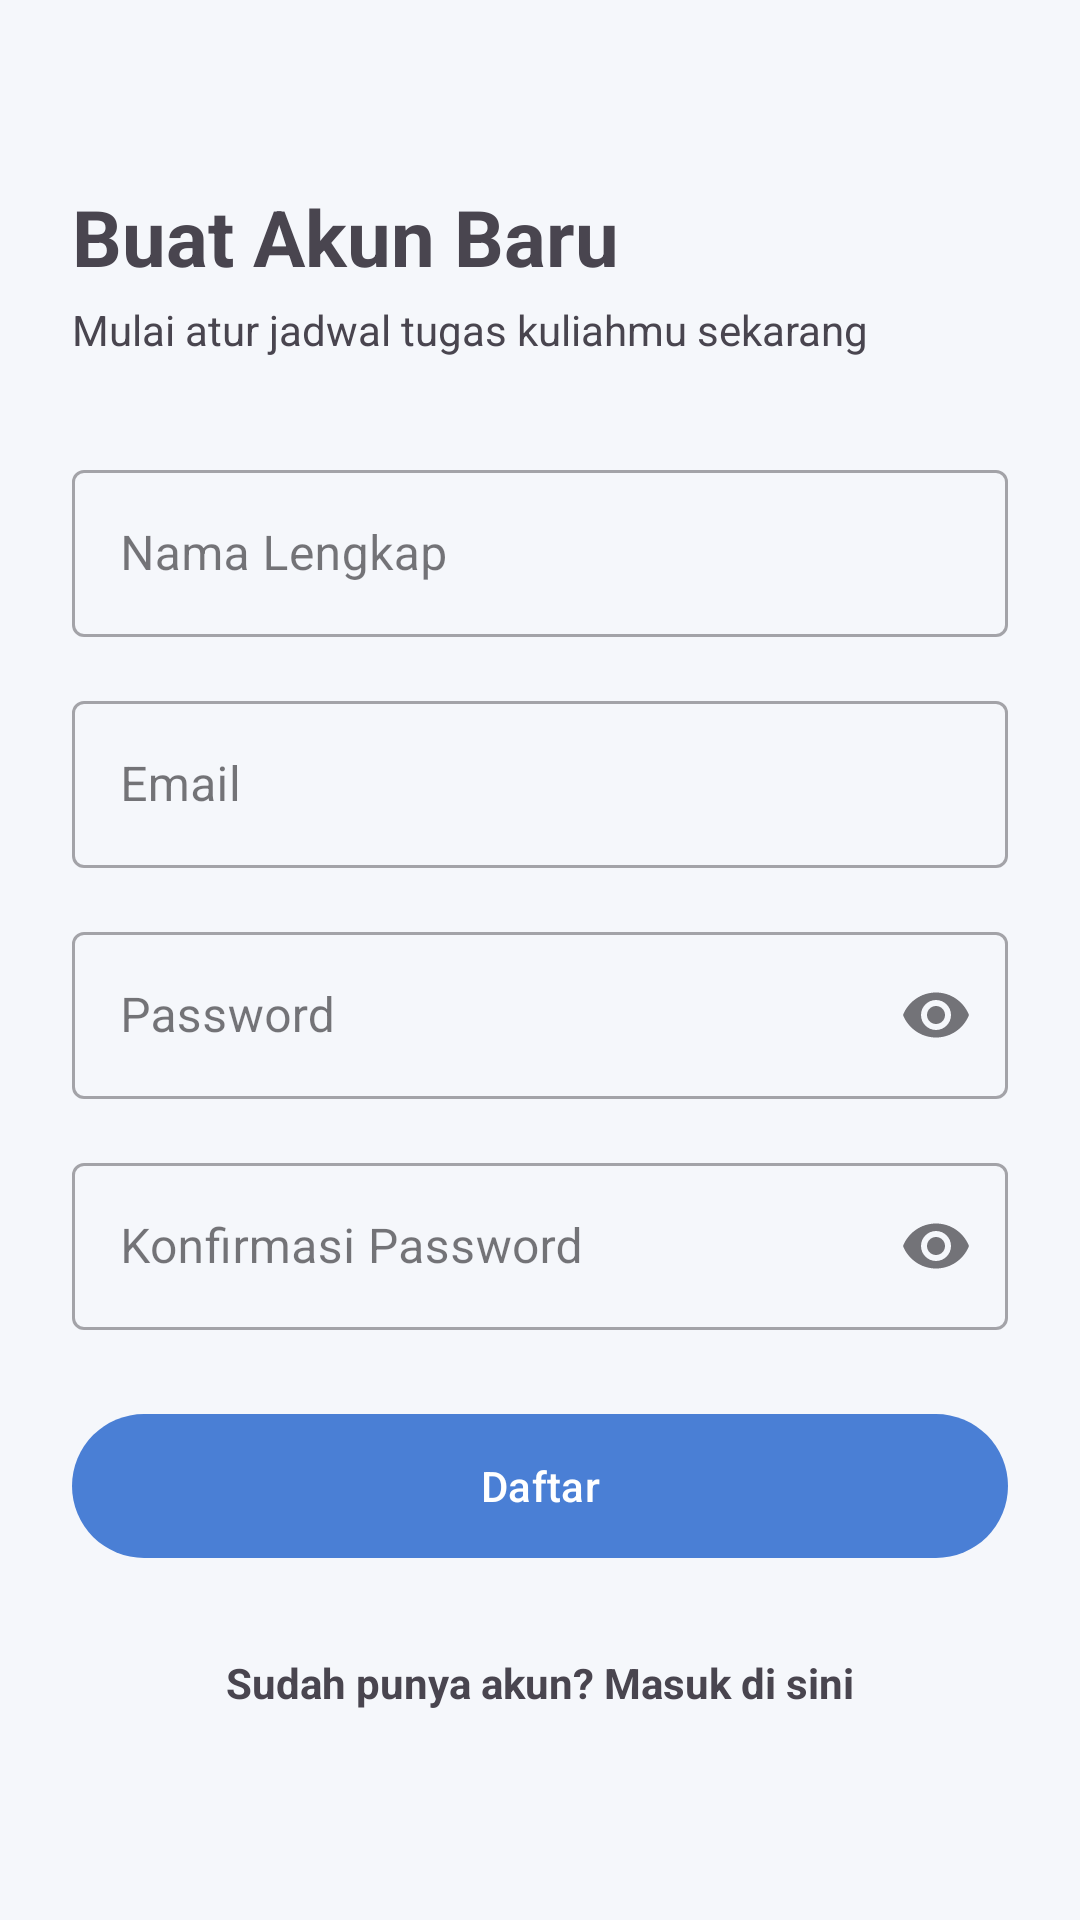

Produce the Android XML layout that renders to this screen, including the resource entries it uses.
<!-- AndroidManifest.xml: application theme Theme.StudyPlan -->
<!-- res/layout/activity_register.xml -->
<?xml version="1.0" encoding="utf-8"?>
<ScrollView xmlns:android="http://schemas.android.com/apk/res/android"
    xmlns:app="http://schemas.android.com/apk/res-auto"
    android:layout_width="match_parent"
    android:layout_height="match_parent"
    android:fillViewport="true">

    <LinearLayout
        android:layout_width="match_parent"
        android:layout_height="wrap_content"
        android:gravity="center_vertical"
        android:orientation="vertical"
        android:padding="24dp">

        <TextView
            android:layout_width="wrap_content"
            android:layout_height="wrap_content"
            android:text="@string/register_title"
            android:textSize="26sp"
            android:textStyle="bold" />

        <TextView
            android:layout_width="wrap_content"
            android:layout_height="wrap_content"
            android:layout_marginTop="4dp"
            android:layout_marginBottom="32dp"
            android:text="@string/register_subtitle"
            android:textSize="14sp" />

        <com.google.android.material.textfield.TextInputLayout
            android:id="@+id/tilName"
            style="@style/Widget.MaterialComponents.TextInputLayout.OutlinedBox"
            android:layout_width="match_parent"
            android:layout_height="wrap_content"
            android:hint="@string/hint_name">

            <com.google.android.material.textfield.TextInputEditText
                android:id="@+id/etName"
                android:layout_width="match_parent"
                android:layout_height="wrap_content"
                android:inputType="textPersonName" />
        </com.google.android.material.textfield.TextInputLayout>

        <com.google.android.material.textfield.TextInputLayout
            android:id="@+id/tilEmail"
            style="@style/Widget.MaterialComponents.TextInputLayout.OutlinedBox"
            android:layout_width="match_parent"
            android:layout_height="wrap_content"
            android:layout_marginTop="16dp"
            android:hint="@string/hint_email">

            <com.google.android.material.textfield.TextInputEditText
                android:id="@+id/etEmail"
                android:layout_width="match_parent"
                android:layout_height="wrap_content"
                android:inputType="textEmailAddress" />
        </com.google.android.material.textfield.TextInputLayout>

        <com.google.android.material.textfield.TextInputLayout
            android:id="@+id/tilPassword"
            style="@style/Widget.MaterialComponents.TextInputLayout.OutlinedBox"
            android:layout_width="match_parent"
            android:layout_height="wrap_content"
            android:layout_marginTop="16dp"
            android:hint="@string/hint_password"
            app:endIconMode="password_toggle">

            <com.google.android.material.textfield.TextInputEditText
                android:id="@+id/etPassword"
                android:layout_width="match_parent"
                android:layout_height="wrap_content"
                android:inputType="textPassword" />
        </com.google.android.material.textfield.TextInputLayout>

        <com.google.android.material.textfield.TextInputLayout
            android:id="@+id/tilConfirmPassword"
            style="@style/Widget.MaterialComponents.TextInputLayout.OutlinedBox"
            android:layout_width="match_parent"
            android:layout_height="wrap_content"
            android:layout_marginTop="16dp"
            android:hint="@string/hint_confirm_password"
            app:endIconMode="password_toggle">

            <com.google.android.material.textfield.TextInputEditText
                android:id="@+id/etConfirmPassword"
                android:layout_width="match_parent"
                android:layout_height="wrap_content"
                android:inputType="textPassword" />
        </com.google.android.material.textfield.TextInputLayout>

        <ProgressBar
            android:id="@+id/progressBar"
            android:layout_width="wrap_content"
            android:layout_height="wrap_content"
            android:layout_gravity="center"
            android:layout_marginTop="16dp"
            android:visibility="gone" />

        <com.google.android.material.button.MaterialButton
            android:id="@+id/btnRegister"
            android:layout_width="match_parent"
            android:layout_height="56dp"
            android:layout_marginTop="24dp"
            android:text="@string/btn_register" />

        <TextView
            android:id="@+id/tvGoToLogin"
            android:layout_width="wrap_content"
            android:layout_height="wrap_content"
            android:layout_gravity="center"
            android:layout_marginTop="20dp"
            android:padding="8dp"
            android:text="@string/have_account"
            android:textStyle="bold" />

    </LinearLayout>
</ScrollView>
<!-- resources referenced by this layout -->
<resources>
  <string name="btn_register">Daftar</string>
  <string name="have_account">Sudah punya akun? Masuk di sini</string>
  <string name="hint_confirm_password">Konfirmasi Password</string>
  <string name="hint_email">Email</string>
  <string name="hint_name">Nama Lengkap</string>
  <string name="hint_password">Password</string>
  <string name="register_subtitle">Mulai atur jadwal tugas kuliahmu sekarang</string>
  <string name="register_title">Buat Akun Baru</string>
  <style name="Theme.StudyPlan" parent="Base.Theme.StudyPlan" />
  <style name="Base.Theme.StudyPlan" parent="Theme.Material3.DayNight.NoActionBar">
          <item name="colorPrimary">@color/primary_blue</item>
          <item name="colorOnPrimary">@color/white</item>
          <item name="android:statusBarColor">@color/primary_dark</item>
          <item name="android:windowBackground">@color/bg_light</item>
      </style>
  <color name="primary_blue">#4A7FD5</color>
  <color name="white">#FFFFFFFF</color>
  <color name="primary_dark">#3B69B8</color>
  <color name="bg_light">#F5F7FB</color>
</resources>
